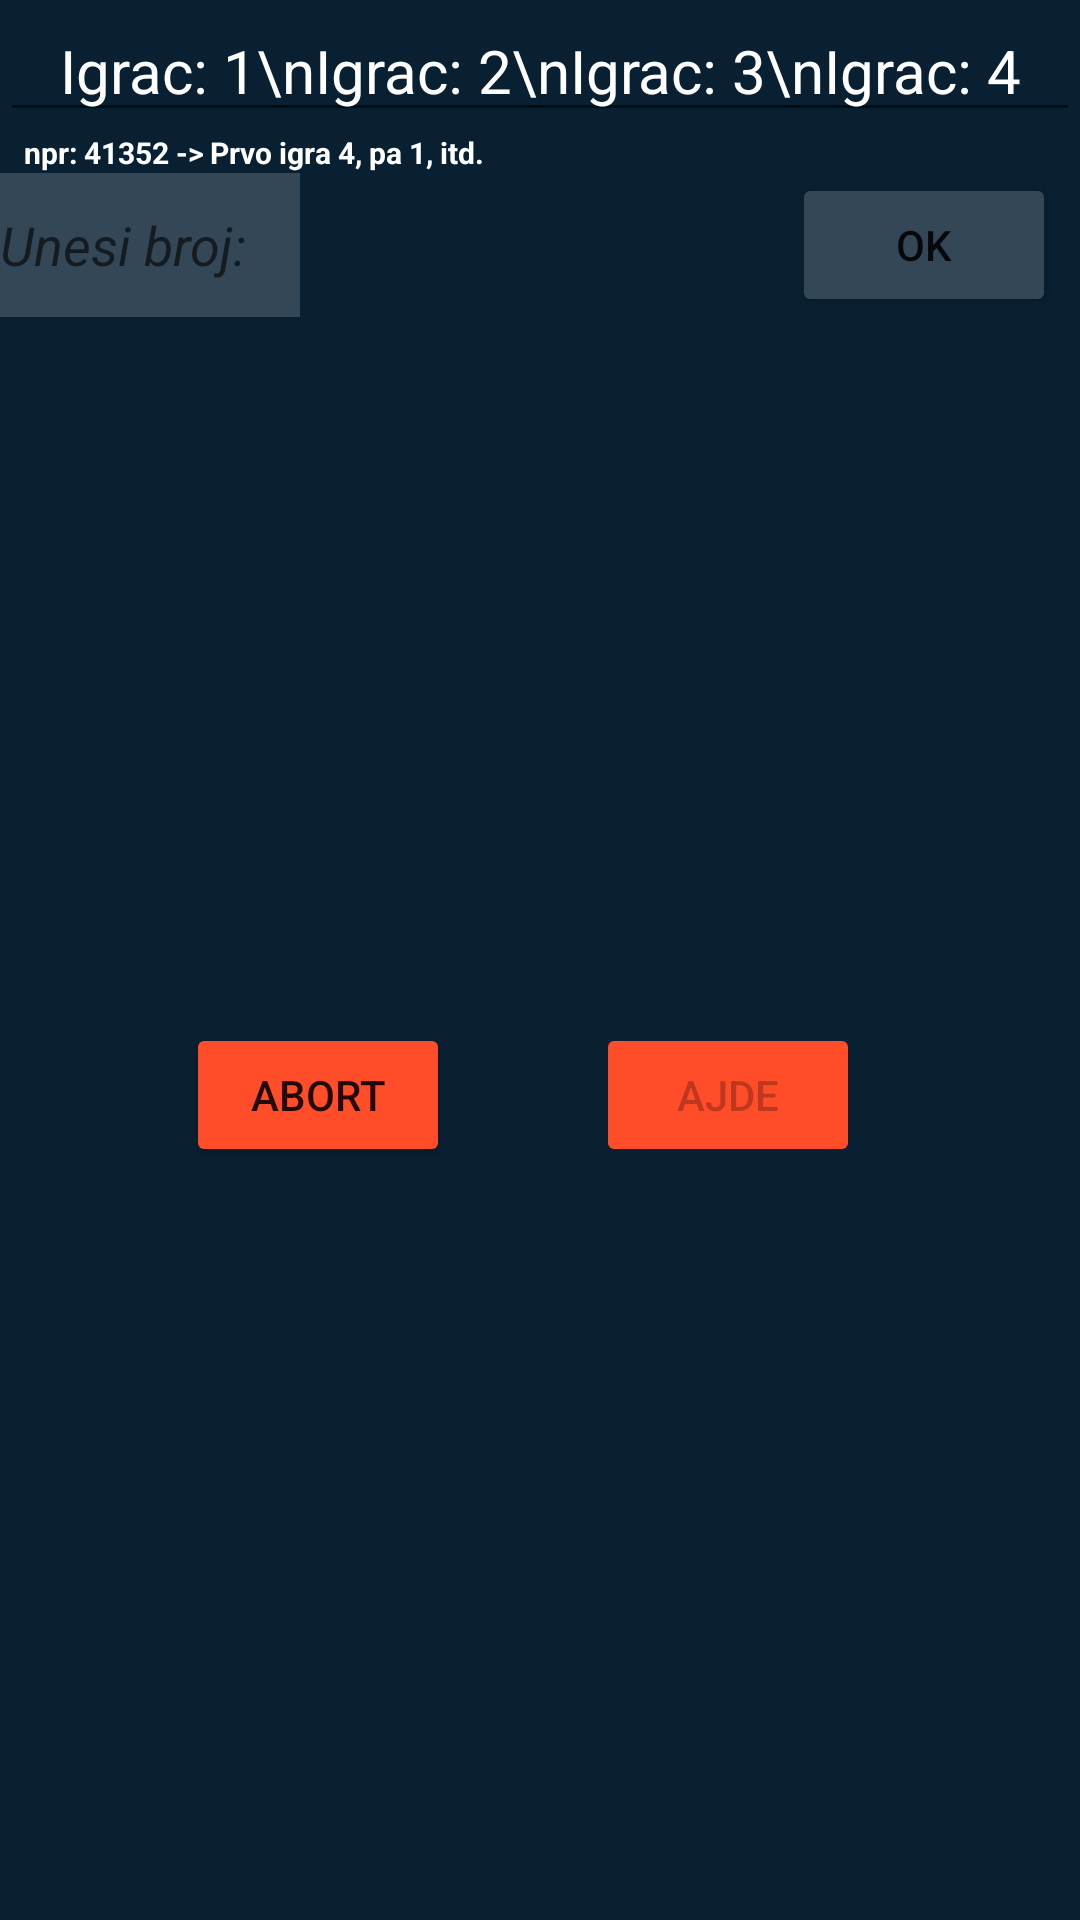

Produce the Android XML layout that renders to this screen, including the resource entries it uses.
<!-- AndroidManifest.xml: application theme Theme.7pce -->
<!-- res/layout/redosled.xml -->
<?xml version="1.0" encoding="utf-8"?>
<androidx.constraintlayout.widget.ConstraintLayout xmlns:android="http://schemas.android.com/apk/res/android"
    xmlns:app="http://schemas.android.com/apk/res-auto"
    xmlns:tools="http://schemas.android.com/tools"
    android:layout_width="wrap_content"
    android:layout_height="wrap_content"
    android:background="@color/p1black"
    android:backgroundTint="@color/p1black">

    <TextView
        android:id="@+id/izvininaslov"
        android:layout_width="match_parent"
        android:layout_height="wrap_content"
        android:layout_marginStart="8dp"
        android:text="npr: 41352 -> Prvo igra 4, pa 1, itd."
        android:textAlignment="textStart"
        android:textColor="#FFFFFF"
        android:textSize="10dp"
        android:textStyle="bold"
        app:layout_constraintStart_toStartOf="parent"
        app:layout_constraintTop_toBottomOf="@+id/izvinitekst" />

    <EditText
        android:id="@+id/izvinitekst"
        android:layout_width="match_parent"
        android:layout_height="wrap_content"
        android:editable="false"
        android:text="Igrac: 1\nIgrac: 2\nIgrac: 3\nIgrac: 4"
        android:textAlignment="center"
        android:textColor="#FFFFFF"
        android:textSize="20dp"
        app:layout_constraintEnd_toEndOf="parent"
        app:layout_constraintStart_toStartOf="parent"
        app:layout_constraintTop_toTopOf="parent" />

    <EditText
        android:id="@+id/izviniUNOS"
        android:layout_width="100dp"
        android:layout_height="48dp"
        android:background="@color/p1svetla"
        android:ems="10"
        android:hint="Unesi broj:"
        android:inputType="number"
        android:textAlignment="textStart"
        android:textColor="#FFFFFF"
        android:textStyle="italic"
        app:layout_constraintRight_toLeftOf="@+id/izviniOK"
        app:layout_constraintStart_toStartOf="parent"
        app:layout_constraintTop_toBottomOf="@+id/izvininaslov" />

    <Button
        android:id="@+id/izviniOK"
        android:layout_width="wrap_content"
        android:layout_height="48dp"
        android:layout_marginEnd="8dp"
        android:backgroundTint="@color/p1svetla"
        android:text="OK"
        app:layout_constraintEnd_toEndOf="parent"
        app:layout_constraintTop_toBottomOf="@+id/izvininaslov"
        app:strokeColor="@color/p1orange"
        app:strokeWidth="3dp" />

    <Button
        android:id="@+id/redosledAjde"
        android:layout_width="wrap_content"
        android:layout_height="wrap_content"
        android:layout_marginBottom="16dp"
        android:backgroundTint="@color/p1orange"
        android:enabled="false"
        android:text="Ajde"
        app:layout_constraintBottom_toBottomOf="parent"
        app:layout_constraintHorizontal_bias="0.73"
        app:layout_constraintLeft_toLeftOf="parent"
        app:layout_constraintRight_toRightOf="parent"
        app:layout_constraintTop_toBottomOf="@id/izviniOK" />

    <Button
        android:id="@+id/redosledAbort"
        android:layout_width="wrap_content"
        android:layout_height="wrap_content"
        android:layout_marginStart="45dp"
        android:layout_marginEnd="32dp"
        android:layout_marginBottom="16dp"
        android:backgroundTint="@color/p1orange"
        android:text="Abort"
        app:layout_constraintBottom_toBottomOf="parent"
        app:layout_constraintEnd_toStartOf="@+id/redosledAjde"
        app:layout_constraintStart_toStartOf="parent"
        app:layout_constraintTop_toBottomOf="@id/izviniOK" />


</androidx.constraintlayout.widget.ConstraintLayout>
<!-- resources referenced by this layout -->
<resources>
  <color name="p1black">#082032</color>
  <color name="p1orange">#FF4C29</color>
  <color name="p1svetla">#334756</color>
  <style name="Theme.7pce" parent="Theme.MaterialComponents.DayNight.NoActionBar">
          
          <item name="colorPrimary">@color/purple_500</item>
          <item name="colorPrimaryVariant">@color/purple_700</item>
          <item name="colorOnPrimary">@color/white</item>
          
          <item name="colorSecondary">@color/teal_200</item>
          <item name="colorSecondaryVariant">@color/teal_700</item>
          <item name="colorOnSecondary">@color/black</item>
          
          <item name="android:statusBarColor" tools:targetApi="l">?attr/colorPrimaryVariant</item>
          
      </style>
  <color name="purple_500">#FF6200EE</color>
  <color name="purple_700">#FF3700B3</color>
  <color name="white">#FFFFFFFF</color>
  <color name="teal_200">#FF03DAC5</color>
  <color name="teal_700">#FF018786</color>
  <color name="black">#FF000000</color>
</resources>
